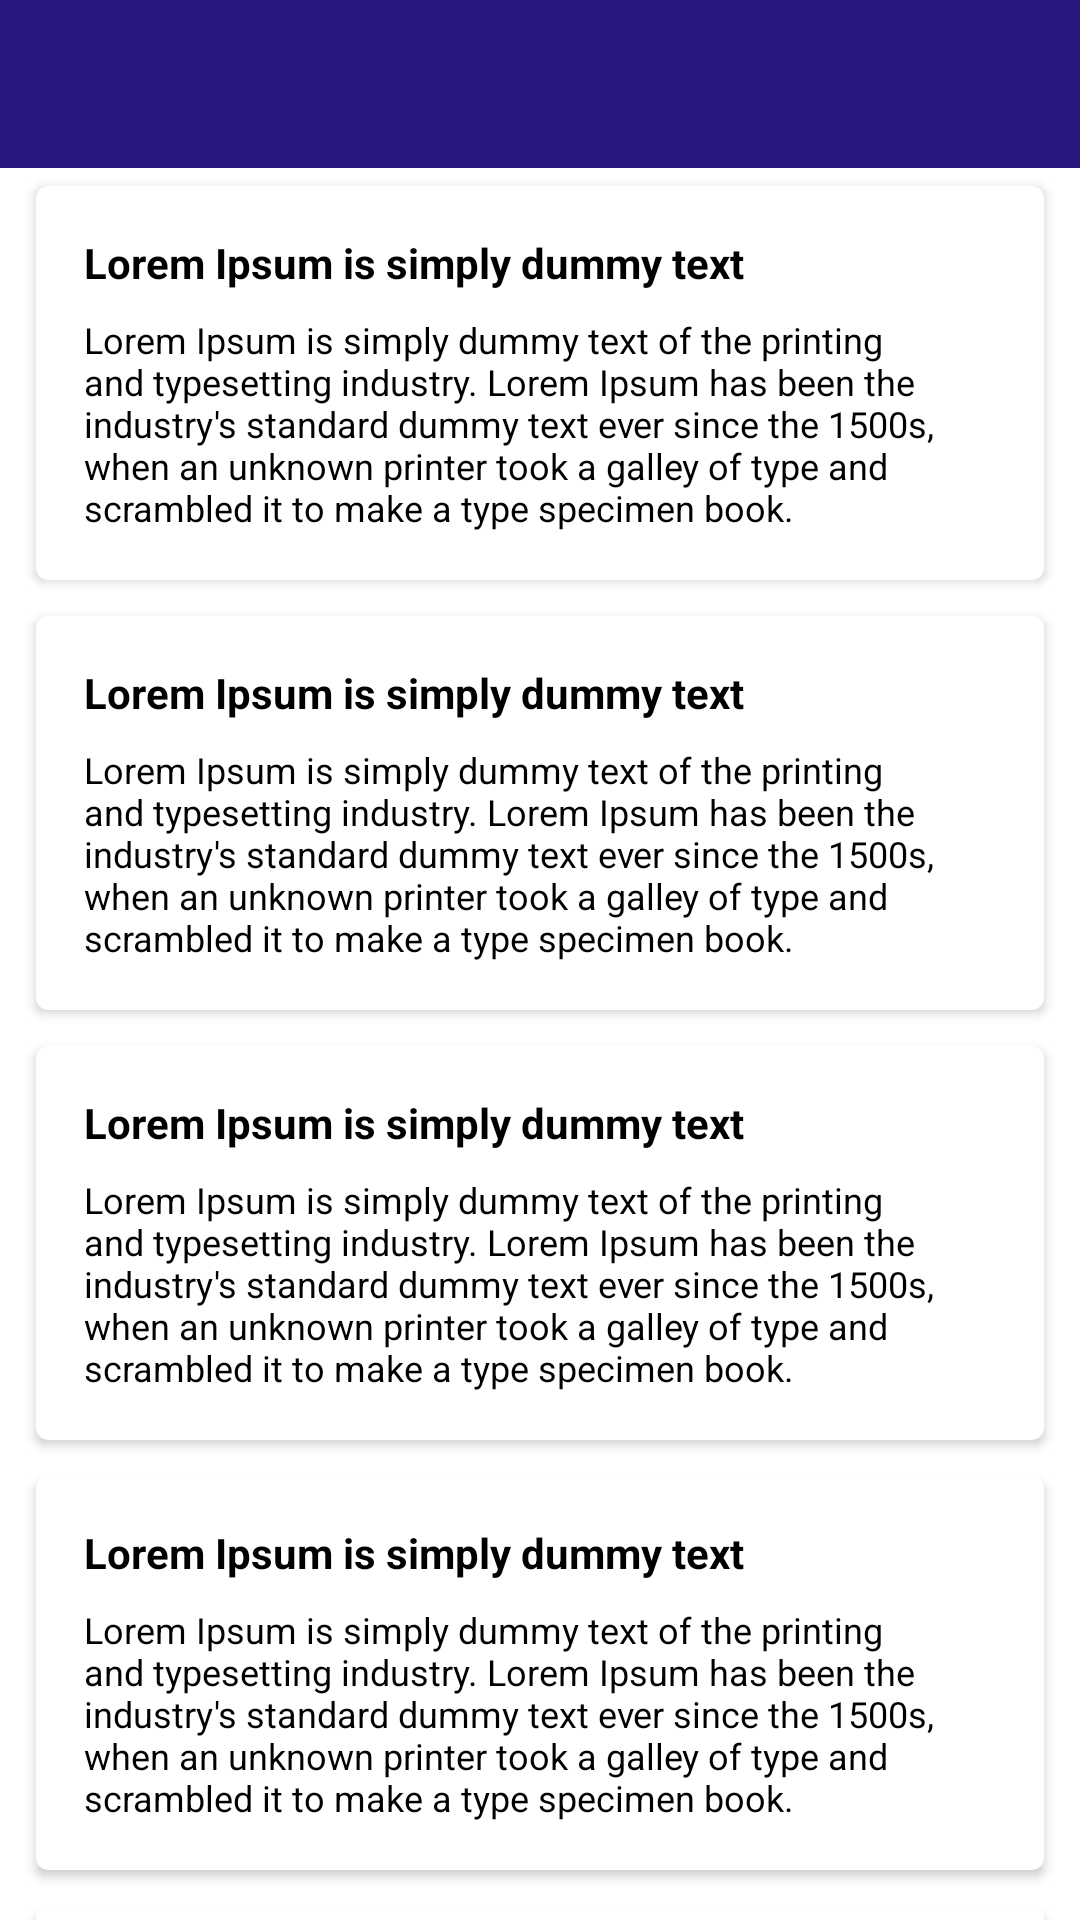

Android layout source for this screen:
<!-- AndroidManifest.xml: application theme AppTheme -->
<!-- res/layout/fragment_main.xml -->
<?xml version="1.0" encoding="utf-8"?>
<androidx.coordinatorlayout.widget.CoordinatorLayout android:layout_width="match_parent"
    android:layout_height="match_parent"
    xmlns:android="http://schemas.android.com/apk/res/android"
    xmlns:app="http://schemas.android.com/apk/res-auto">

    <com.google.android.material.appbar.AppBarLayout
        android:layout_width="match_parent"
        android:layout_height="wrap_content"
        app:liftOnScroll="true"
        >
        <androidx.appcompat.widget.Toolbar
            android:id="@+id/toolbar_main"
            android:layout_width="match_parent"
            android:layout_height="wrap_content"
            app:layout_scrollFlags="scroll|enterAlways"
            app:titleTextColor="@android:color/white"/>
    </com.google.android.material.appbar.AppBarLayout>
    <androidx.core.widget.NestedScrollView
        android:layout_width="match_parent"
        android:layout_height="match_parent"
        app:layout_behavior="com.google.android.material.appbar.AppBarLayout$ScrollingViewBehavior">
        <LinearLayout
            android:layout_width="match_parent"
            android:layout_height="wrap_content"
            android:orientation="vertical">
            <include layout="@layout/item_text"/>
            <include layout="@layout/item_text"/>
            <include layout="@layout/item_text"/>
            <include layout="@layout/item_text"/>
            <include layout="@layout/item_text"/>
            <include layout="@layout/item_text"/>
            <include layout="@layout/item_text"/>
            <include layout="@layout/item_text"/>
            <include layout="@layout/item_text"/>
            <include layout="@layout/item_text"/>
            <include layout="@layout/item_text"/>
            <include layout="@layout/item_text"/>
        </LinearLayout>
    </androidx.core.widget.NestedScrollView>

</androidx.coordinatorlayout.widget.CoordinatorLayout>
<!-- res/layout/item_text.xml (included above) -->
<?xml version="1.0" encoding="utf-8"?>
<com.google.android.material.card.MaterialCardView xmlns:android="http://schemas.android.com/apk/res/android"
    xmlns:app="http://schemas.android.com/apk/res-auto"
    android:orientation="vertical"
    android:id="@+id/card_main_text"
    android:layout_width="match_parent"
    android:layout_height="wrap_content"
    app:cardElevation="2dp"
    app:contentPadding="16dp"
    android:clickable="true"
    android:checkable="false"
    android:layout_marginStart="12dp"
    android:layout_marginEnd="12dp"
    android:layout_marginTop="6dp"
    android:layout_marginBottom="6dp">

    <LinearLayout
        android:layout_width="match_parent"
        android:layout_height="wrap_content"
        android:orientation="vertical">
        <TextView
            android:layout_width="match_parent"
            android:layout_height="wrap_content"
            android:layout_marginBottom="8dp"
            android:textStyle="bold"
            android:textColor="@android:color/black"
            android:text="Lorem Ipsum is simply dummy text"
            />
        <TextView
            android:layout_width="match_parent"
            android:layout_height="wrap_content"
            android:textSize="12sp"
            android:textColor="@android:color/black"
            android:text="Lorem Ipsum is simply dummy text of the printing and typesetting industry. Lorem Ipsum has been the industry's standard dummy text ever since the 1500s, when an unknown printer took a galley of type and scrambled it to make a type specimen book. "/>
    </LinearLayout>

</com.google.android.material.card.MaterialCardView>
<!-- resources referenced by this layout -->
<resources>
  <style name="AppTheme" parent="Theme.MaterialComponents.Light.NoActionBar">
          
          <item name="colorPrimary">@color/colorPrimary</item>
          <item name="colorPrimaryDark">@color/colorPrimaryDark</item>
          <item name="colorAccent">@color/colorAccent</item>
          <item name="colorSecondary">@color/colorAccent</item>
          <item name="colorOnSecondary">@android:color/white</item>
      </style>
  <color name="colorPrimary">#2A177D</color>
  <color name="colorPrimaryDark">#311B92</color>
  <color name="colorAccent">#FF9100</color>
</resources>
